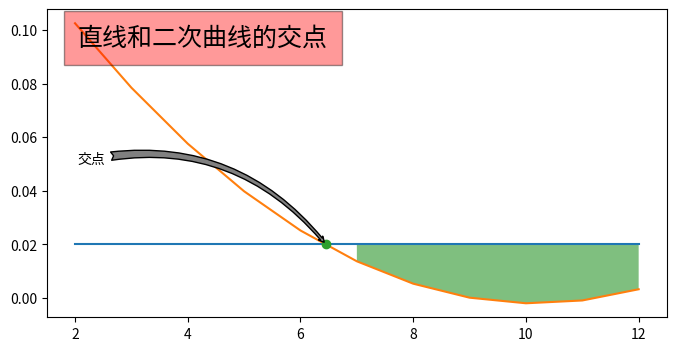

Source code (Python):
from scipy import optimize
import numpy as np
import matplotlib.pyplot as plt
from matplotlib import transforms

x = np.array([i for i in range(2, 13)], dtype=np.float64)
y = [0.1038360595703125, 0.07921600341796875, 0.05683135986328125,
     0.038238525390625, 0.02326202392578125, 0.01242828369140625, 0.00612640380859375,
     0.0020751953125, 0.00083160400390625, 0.00019073486328125, 3.0517578125e-05]
z1 = np.polyfit(x, y, 2)#用3次多项式拟合
p1 = np.poly1d(z1)
print(p1) #在屏幕上打印拟合多项式


def func1(x):
    return np.array([0.02 for _ in range(len(x))])


def func2(x):
    return 0.001569*x*x - 0.0319 * x + 0.1601


def find_cure_intersects(x, y1, y2):  #计算两条曲线的交点
    d = y1-y2
    idx = np.where(d[:-1]*d[1:]<=0)[0]
    x1, x2 = x[idx], x[idx+1]
    d1, d2 = d[idx], d[idx+1]
    return -d1*(x2-x1)/(d2-d1) + x1


f1 = func1(x)
f2 = func2(x)
fig, ax = plt.subplots(figsize=(8, 4))
ax.plot(x, f1)
ax.plot(x, f2)

x1 = find_cure_intersects(x, f1, f2)

ax.plot(x1, func1(x1), "o")
ax.fill_between(x, f1, f2, where=f1 > f2, facecolor="green", alpha=0.5)

trans = transforms.blended_transform_factory(ax.transData, ax.transAxes)
a =ax.text(0.05, 0.95, u"直线和二次曲线的交点",
    transform=ax.transAxes,
    verticalalignment = "top",
    fontsize = 18,
    bbox={"facecolor":"red", "alpha":0.4, "pad":10})
arrow = {"arrowstyle":"fancy,tail_width=0.6",
          "facecolor":"gray",
          "connectionstyle":"arc3,rad=-0.3"}
ax.annotate(u"交点",
    xy=(x1, func1(x1)),xycoords="data",
    xytext=(0.05, 0.5), textcoords="axes fraction",
    arrowprops=arrow)

plt.show()
